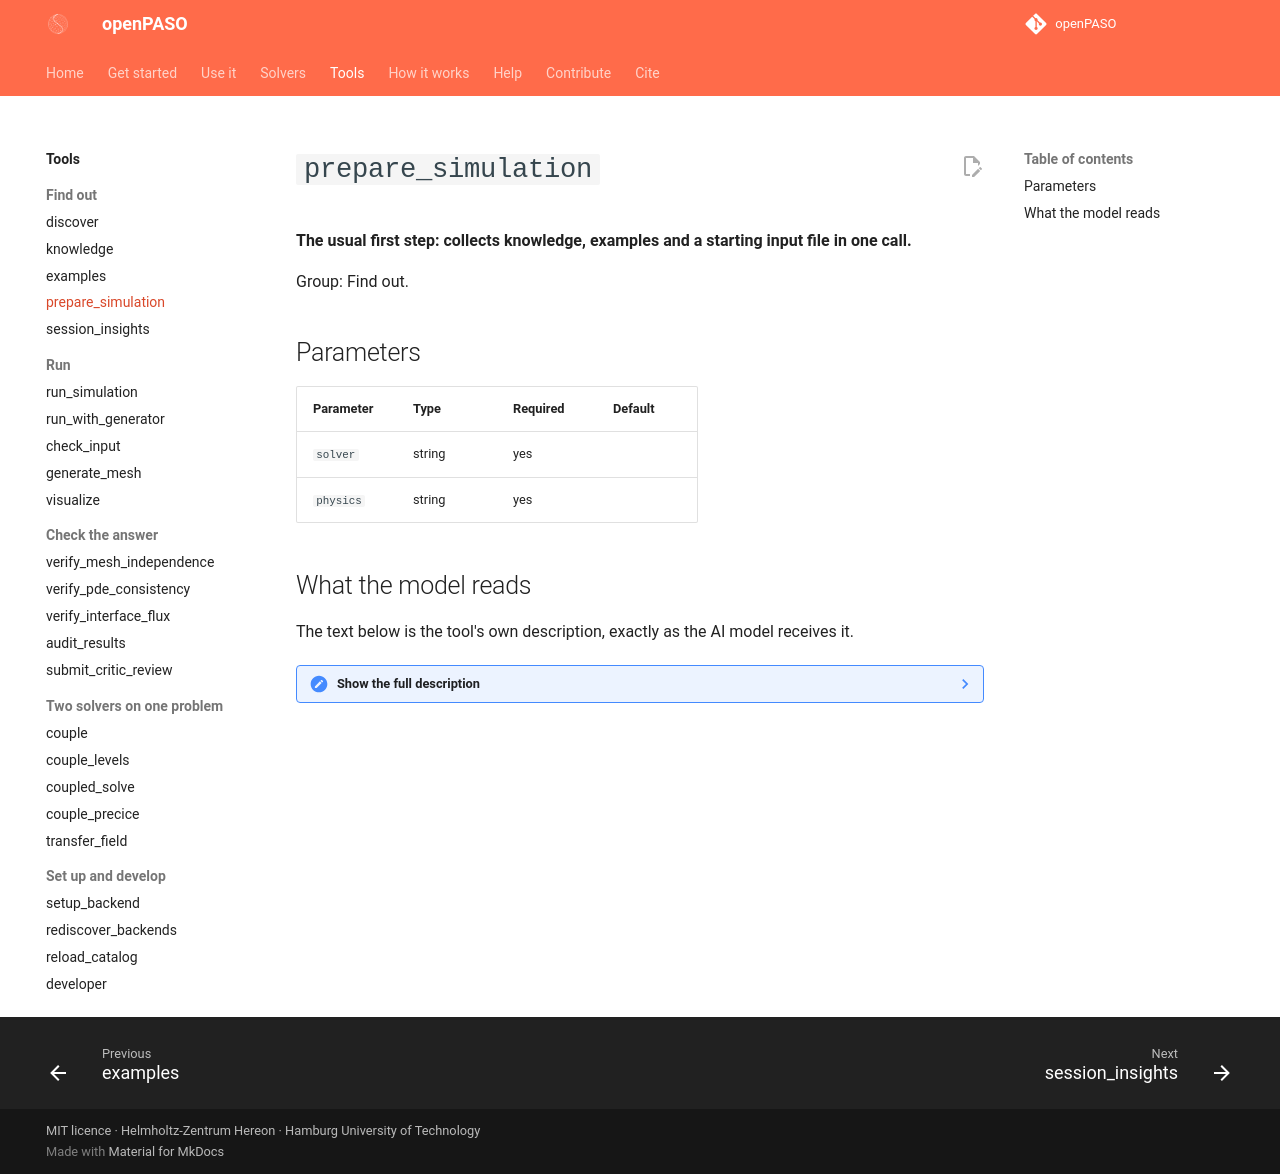

repository: Hereon-InstituteMS/openPASO · page: tools/prepare_simulation/index.html · generator: mkdocs

# `prepare_simulation`

**The usual first step: collects knowledge, examples and a starting input file in one call.**

Group: Find out.

## Parameters

| Parameter | Type | Required | Default |
|---|---|---|---|
| `solver` | string | yes |  |
| `physics` | string | yes |  |

## What the model reads

The text below is the tool's own description, exactly as the AI model receives it.

??? note "Show the full description"

    ```text
    Prepare everything needed to set up a simulation — in ONE call.
    
    Returns: knowledge + real test file examples + generated template.
    This eliminates 3 separate tool calls before every simulation.
    
    Supports fuzzy matching: e.g. 'magnetostatics' finds 'maxwell',
    'thermal' finds 'heat', and method-qualified requests select distinct
    recipes. Preserve qualifiers from the problem: use phrases such as
    'nearly incompressible Taylor-Hood elasticity', 'steady SIPG
    advection-diffusion', or 'Crank-Nicolson transient heat', rather than
    reducing them to a generic family.
    
    Args:
        solver: Backend name (e.g. 'fourc', 'fenics', 'ngsolve')
        physics: Physics and required method (e.g. 'poisson',
                 'nearly incompressible Taylor-Hood elasticity',
                 'steady SIPG advection-diffusion')
    ```
